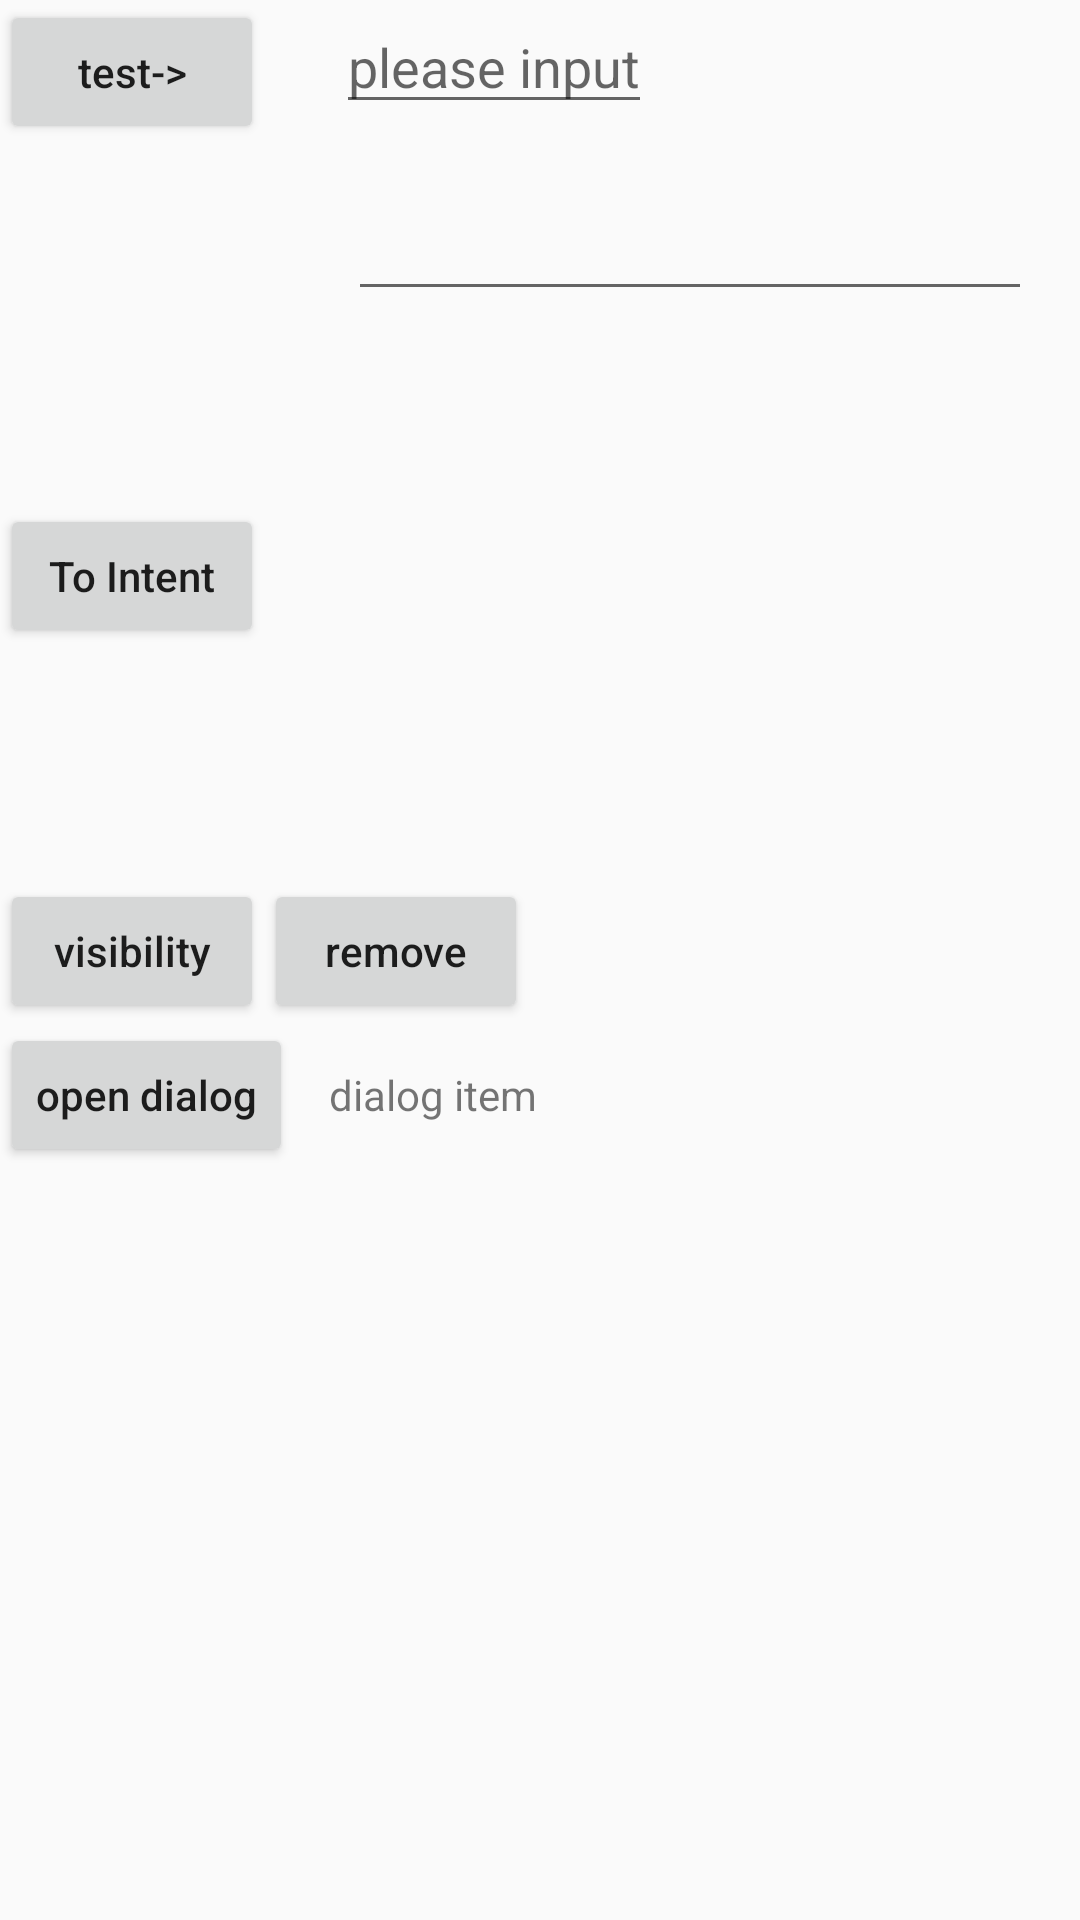

Write the Android layout XML for this screen, with the resource values it uses.
<!-- AndroidManifest.xml: application theme AppTheme -->
<!-- res/layout/activity_espresso_layout.xml -->
<?xml version="1.0" encoding="utf-8"?>
<RelativeLayout xmlns:android="http://schemas.android.com/apk/res/android"
    android:layout_width="match_parent"
    android:layout_height="match_parent"
    android:layout_margin="12dp"
    android:id="@+id/base_relative_layout"
    >

  <Button
      android:id="@+id/btn_test1"
      android:layout_width="wrap_content"
      android:layout_height="wrap_content"
      android:textAllCaps="false"
      android:text="@string/txt_test"
      />

    <TextView
        android:id="@+id/tv_test1"
        android:layout_width="wrap_content"
        android:layout_height="wrap_content"
        android:gravity="center"
        android:layout_marginStart="12dp"
        android:textAllCaps="false"
        android:layout_toEndOf="@id/btn_test1"
        android:layout_alignTop="@id/btn_test1"
        android:layout_alignBottom="@id/btn_test1"
        />

  <ListView
      android:id="@+id/listview"
      android:layout_width="120dp"
      android:layout_height="120dp"
      android:layout_below="@id/btn_test1"/>

  <TextView
      android:id="@+id/tv_test2"
      android:layout_width="wrap_content"
      android:layout_height="wrap_content"
      android:gravity="center"
      android:layout_marginStart="12dp"
      android:textAllCaps="false"
      android:layout_toEndOf="@id/listview"
      android:layout_alignTop="@id/listview"
      android:layout_alignBottom="@id/listview"/>

  <Button
      android:id="@+id/btn_intent"
      android:layout_width="wrap_content"
      android:layout_height="wrap_content"
      android:layout_below="@id/listview"
      android:text="@string/txt_intent"
      android:textAllCaps="false"
      />

  <TextView
      android:id="@+id/tv_intent"
      android:layout_width="wrap_content"
      android:layout_height="wrap_content"
      android:gravity="center"
      android:layout_marginStart="12dp"
      android:textAllCaps="false"
      android:layout_toEndOf="@id/btn_intent"
      android:layout_alignTop="@id/btn_intent"
      android:layout_alignBottom="@id/btn_intent"
      />

  <androidx.recyclerview.widget.RecyclerView
      android:id="@+id/recycler_view"
      android:layout_width="120dp"
      android:layout_height="65dp"
      android:layout_below="@id/btn_intent"
      />

  <EditText
      android:id="@+id/et_input"
      android:layout_toEndOf="@id/tv_test1"
      android:layout_marginStart="12dp"
      android:layout_width="wrap_content"
      android:layout_height="wrap_content"
      android:hint="@string/txt_input"
      android:autofillHints="@string/txt_input"
      android:inputType="text" />

  <Button
      android:id="@+id/btn_visible"
      android:layout_below="@id/recycler_view"
      android:layout_marginTop="12dp"
      android:layout_width="wrap_content"
      android:layout_height="wrap_content"
      android:text="@string/txt_visible"
      android:textAllCaps="false"
      />

  <Button
      android:id="@+id/btn_remove"
      android:layout_width="wrap_content"
      android:layout_height="wrap_content"
      android:layout_marginTop="12dp"
      android:layout_below="@id/recycler_view"
      android:layout_toEndOf="@id/btn_visible"
      android:text="@string/txt_remove"
      android:textAllCaps="false"
      />

  <Button
      android:id="@+id/btn_open_dialog"
      android:layout_width="wrap_content"
      android:layout_height="wrap_content"
      android:layout_below="@id/btn_visible"
      android:text="@string/txt_open_dialog"
      android:textAllCaps="false"/>

  <TextView
      android:id="@+id/tv_show_dialog_item"
      android:layout_width="wrap_content"
      android:layout_height="wrap_content"
      android:layout_below="@id/btn_visible"
      android:layout_toEndOf="@id/btn_open_dialog"
      android:layout_marginStart="12dp"
      android:gravity="center"
      android:layout_alignBottom="@id/btn_open_dialog"
      android:layout_alignTop="@id/btn_open_dialog"
      android:text="@string/txt_show_dialog_item"
      android:textAllCaps="false"
      />

  <AutoCompleteTextView
      android:id="@+id/auto_complete_text_view"
      android:layout_below="@id/et_input"
      android:layout_toEndOf="@id/tv_test1"
      android:layout_width="match_parent"
      android:layout_height="wrap_content"
      android:layout_gravity="center"
      android:layout_margin="16dp"
      android:completionThreshold="1"
      android:textAppearance="?android:attr/textAppearanceLarge" />

</RelativeLayout>
<!-- resources referenced by this layout -->
<resources>
  <string name="txt_input">please input</string>
  <string name="txt_intent">To Intent</string>
  <string name="txt_open_dialog">open dialog</string>
  <string name="txt_remove">remove</string>
  <string name="txt_show_dialog_item">dialog item</string>
  <string name="txt_test">test-&gt;</string>
  <string name="txt_visible">visibility</string>
  <style name="AppTheme" parent="Theme.AppCompat.Light.DarkActionBar">
          <item name="colorPrimary">@color/colorPrimary</item>
          <item name="colorPrimaryDark">@color/colorPrimaryDark</item>
          <item name="colorAccent">@color/colorAccent</item>
      </style>
  <!-- not gathered from this repository: default colours our renderer supplied (Android Studio template values) -->
  <color name="colorPrimary">#FF6200EE</color>
  <color name="colorPrimaryDark">#FF3700B3</color>
  <color name="colorAccent">#FF03DAC5</color>
</resources>
